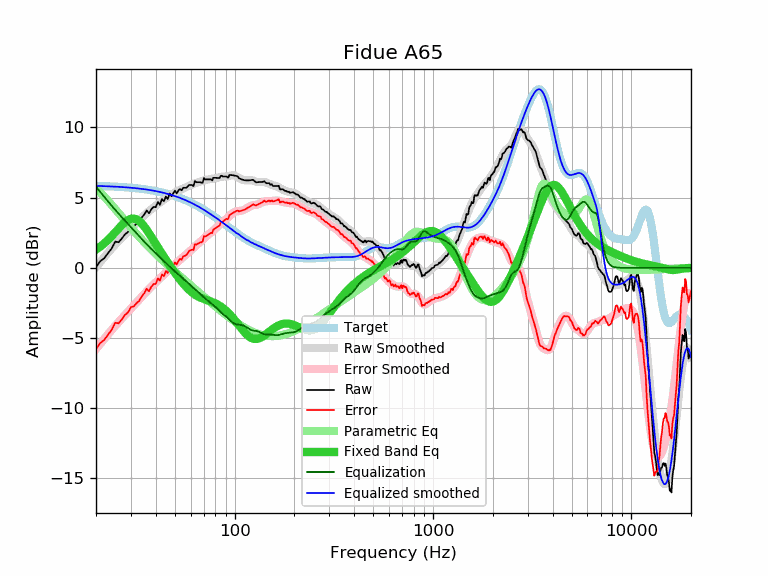

Data behind this chart, as committed beside it:
frequency, raw, error, smoothed, error_smoothed, equalization, parametric_eq, equalized_raw, equalized_smoothed, target
20, 0.05, -5.79, 0.06, -5.78, 5.78, 1.30, 5.83, 5.84, 5.84
21, 0.47, -5.36, 0.42, -5.41, 5.41, 1.51, 5.88, 5.83, 5.83
22, 0.68, -5.14, 0.76, -5.06, 5.06, 1.74, 5.74, 5.82, 5.82
23, 1.05, -4.76, 1.08, -4.73, 4.73, 1.99, 5.78, 5.81, 5.81
24, 1.38, -4.42, 1.38, -4.42, 4.42, 2.26, 5.80, 5.80, 5.80
25, 1.87, -3.91, 1.65, -4.13, 4.13, 2.53, 6.00, 5.78, 5.78
26, 1.82, -3.95, 1.91, -3.86, 3.86, 2.80, 5.68, 5.77, 5.77
27, 2.09, -3.67, 2.15, -3.60, 3.60, 3.04, 5.70, 5.76, 5.76
28, 2.39, -3.35, 2.38, -3.36, 3.36, 3.25, 5.75, 5.74, 5.74
29, 2.55, -3.17, 2.59, -3.13, 3.13, 3.41, 5.68, 5.72, 5.72
30, 2.91, -2.80, 2.80, -2.91, 2.91, 3.50, 5.82, 5.71, 5.71
31, 2.94, -2.75, 3.00, -2.69, 2.69, 3.51, 5.63, 5.69, 5.69
32, 3.15, -2.52, 3.20, -2.47, 2.47, 3.45, 5.62, 5.67, 5.67
33, 3.29, -2.36, 3.38, -2.26, 2.26, 3.33, 5.55, 5.65, 5.65
34, 3.59, -2.03, 3.56, -2.06, 2.06, 3.16, 5.65, 5.63, 5.63
35, 3.79, -1.81, 3.73, -1.87, 1.87, 2.95, 5.66, 5.60, 5.60
36, 4.09, -1.49, 3.89, -1.68, 1.68, 2.71, 5.77, 5.58, 5.58
37, 3.89, -1.66, 4.04, -1.51, 1.51, 2.46, 5.40, 5.55, 5.55
38, 4.17, -1.35, 4.18, -1.35, 1.35, 2.21, 5.52, 5.53, 5.53
39, 4.34, -1.16, 4.31, -1.19, 1.19, 1.95, 5.53, 5.50, 5.50
40, 4.32, -1.15, 4.43, -1.04, 1.04, 1.70, 5.36, 5.47, 5.47
41, 4.69, -0.75, 4.54, -0.89, 0.89, 1.46, 5.59, 5.44, 5.44
42, 4.49, -0.91, 4.65, -0.75, 0.75, 1.23, 5.24, 5.41, 5.41
43, 4.90, -0.47, 4.76, -0.61, 0.61, 1.00, 5.51, 5.37, 5.37
44, 4.74, -0.60, 4.86, -0.48, 0.48, 0.78, 5.22, 5.34, 5.34
45, 5.08, -0.22, 4.96, -0.35, 0.35, 0.58, 5.43, 5.30, 5.30
46, 4.90, -0.37, 5.05, -0.22, 0.22, 0.38, 5.12, 5.27, 5.27
47, 5.30, 0.07, 5.14, -0.09, 0.09, 0.18, 5.39, 5.23, 5.23
48, 5.10, -0.09, 5.22, 0.03, -0.03, -0.00, 5.07, 5.19, 5.19
49, 5.30, 0.15, 5.30, 0.14, -0.14, -0.18, 5.16, 5.15, 5.15
50, 5.50, 0.39, 5.37, 0.25, -0.25, -0.35, 5.25, 5.11, 5.11
51, 5.30, 0.23, 5.43, 0.36, -0.36, -0.52, 4.94, 5.07, 5.07
52, 5.50, 0.47, 5.49, 0.46, -0.46, -0.68, 5.04, 5.03, 5.03
53, 5.62, 0.64, 5.55, 0.56, -0.56, -0.83, 5.06, 4.98, 4.98
54, 5.52, 0.58, 5.60, 0.66, -0.66, -0.97, 4.86, 4.94, 4.94
55, 5.70, 0.81, 5.65, 0.76, -0.76, -1.11, 4.94, 4.89, 4.89
56, 5.70, 0.85, 5.70, 0.86, -0.86, -1.24, 4.85, 4.85, 4.85
57, 5.70, 0.90, 5.75, 0.95, -0.95, -1.36, 4.75, 4.80, 4.80
58, 5.80, 1.05, 5.80, 1.05, -1.05, -1.47, 4.75, 4.75, 4.75
59, 5.90, 1.20, 5.85, 1.14, -1.14, -1.58, 4.76, 4.70, 4.70
60, 5.90, 1.25, 5.89, 1.24, -1.24, -1.67, 4.66, 4.65, 4.65
61, 5.90, 1.30, 5.94, 1.33, -1.33, -1.76, 4.57, 4.60, 4.60
62, 5.82, 1.27, 5.98, 1.43, -1.43, -1.83, 4.40, 4.55, 4.55
63, 6.18, 1.68, 6.01, 1.51, -1.51, -1.90, 4.67, 4.50, 4.50
64, 6.10, 1.65, 6.05, 1.60, -1.60, -1.97, 4.50, 4.45, 4.45
65, 6.10, 1.70, 6.08, 1.68, -1.68, -2.02, 4.42, 4.40, 4.40
66, 6.10, 1.76, 6.11, 1.76, -1.76, -2.07, 4.34, 4.35, 4.35
67, 6.10, 1.81, 6.14, 1.85, -1.85, -2.11, 4.26, 4.29, 4.29
68, 6.06, 1.82, 6.17, 1.93, -1.93, -2.15, 4.13, 4.24, 4.24
69, 6.07, 1.89, 6.20, 2.01, -2.01, -2.19, 4.06, 4.19, 4.19
70, 6.39, 2.26, 6.23, 2.09, -2.09, -2.22, 4.30, 4.13, 4.13
71, 6.30, 2.22, 6.25, 2.17, -2.17, -2.25, 4.13, 4.08, 4.08
72, 6.30, 2.28, 6.27, 2.25, -2.25, -2.28, 4.05, 4.02, 4.02
73, 6.30, 2.33, 6.29, 2.32, -2.32, -2.31, 3.98, 3.97, 3.97
74, 6.30, 2.39, 6.30, 2.39, -2.39, -2.34, 3.91, 3.92, 3.92
75, 6.30, 2.44, 6.32, 2.45, -2.45, -2.37, 3.85, 3.86, 3.86
76, 6.30, 2.49, 6.33, 2.52, -2.52, -2.40, 3.78, 3.81, 3.81
77, 6.22, 2.47, 6.34, 2.58, -2.58, -2.43, 3.64, 3.75, 3.75
78, 6.41, 2.71, 6.35, 2.65, -2.65, -2.46, 3.76, 3.70, 3.70
79, 6.41, 2.77, 6.37, 2.72, -2.72, -2.49, 3.69, 3.64, 3.64
... 553 more rows
